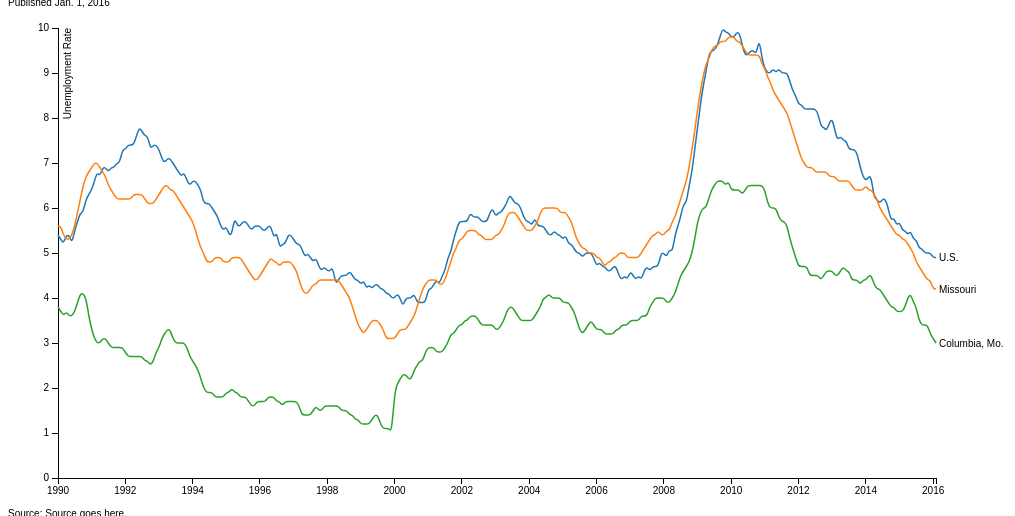
D3 v3 page, settled after 360 driven frames (6 s of simulated time); the page loaded 1 data file(s).


// ── js/script.js
$(document).ready(function() {
    console.log("Hello world.")
});
//Set our margin, width and height
//Pin the width and height to the .chart div
var margin = {
        top: 20,
        right: 80,
        bottom: 30,
        left: 50
    },
    width = $(".chart").width() - margin.left - margin.right,
    height = $(".chart").height() - margin.top - margin.bottom;

var parseDate = d3.time.format("%Y-%m-%d").parse;

var x = d3.time.scale()
    .range([0, width]);

var y = d3.scale.linear()
    .range([height, 0]);

//Color exists as a Scale. 
var color = d3.scale.category10();

var xAxis = d3.svg.axis()
    .scale(x)
    .orient("bottom");

var yAxis = d3.svg.axis()
    .scale(y)
    .orient("left");

//The line function draws points for a path based on the date and 'value' for each row in each series. 
var line = d3.svg.line()
    .interpolate("basis")
    .x(function(d) {
        return x(d.date);
    })
    .y(function(d) {
        return y(d.rate);
    });

var svg = d3.select(".chart").append("svg")
    .attr("width", width + margin.left + margin.right)
    .attr("height", height + margin.top + margin.bottom)
    .append("g")
    .attr("transform", "translate(" + margin.left + "," + margin.top + ")");


//This is a dictionary object we'll use to get plain language labels.
//Our data comes with the values on the left. We use a key to get the corresponding value:
//Ex.: `labels["CLMUR"]` => "Columbia, Mo."
var labels = {
  "UNRATE" : "U.S.",
  "MOUR" : "Missouri",
  "CLMUR" : "Columbia, Mo."
}



d3.tsv("data/us_mo_co_unemployment.tsv", function(error, data) {
    if (error) throw error;

    var colorDomain = d3.keys(
            data[0]).filter(
            function(key) {
                return key !== "observation_date";
            }
        )
        //pass that to our color scale
    color.domain(colorDomain);

    //Create new property called "date" for each row.
    //assign it the value of d.observation_date after it's been formatted. 
    data.forEach(function(d) {
        d.date = parseDate(d.observation_date);
    });

    //color.domain is an array of our column headers (but not "date")
    //It's the the values we'll be charting.
    //colorDomain is an array of 3 values, which are our column headers. 
    var places = color.domain().map(function(name) {
        return {
            name: name,
            values: data.map(function(d) {
                return {
                    date: d.date,
                    rate: +d[name],
                    name : labels[name] //I've added the name to each object, so we can use it in our tooltips.
                };
            })
        };
    });

    x.domain(d3.extent(data, function(d) {
        return d.date;
    }));

    y.domain([
        /*d3.min(places, function(c) { 
        return d3.min(c.values, function(v) { 
            return v.rate; 
            }); 
        }),*/
        0,
        d3.max(places, function(c) {
            return d3.max(c.values, function(v) {
                return v.rate;
            });
        })
    ]);

    var total = 1 + 1;
    var string = "1" + "1";

    console.log(total, string);


    svg.append("g")
        .attr("class", "x axis")
        .attr("transform", "translate(0," + height + ")")
        .call(xAxis);

    svg.append("g")
        .attr("transform", "translate(0,0)")
        .attr("class", "y axis")
        .call(yAxis)
        .append("text")
        .attr("transform", "rotate(-90)")
        .attr("y", 6)
        .attr("dy", ".71em")
        .style("text-anchor", "end")
        .text("Unemployment Rate");

    var city = svg.selectAll(".city")
        .data(places)
        .enter().append("g")
        .attr("class", "city");

    city.append("path")
        .attr("class", "line")
        .attr("d", function(d) {
            return line(d.values);
        })
        .style("stroke", function(d) {
            return color(d.name);
        });

    city.append("text")
        .datum(function(d) {
            return {
                name: d.name,
                value: d.values[d.values.length - 1]
            };
        })
        .attr("transform", function(d) {
            return "translate(" + x(d.value.date) + "," + y(d.value.rate) + ")";
        })
        .attr("x", 3)
        .attr("dy", ".35em")
        .text(function(d) {
            return labels[d.name];
        });




    /* --------------- */
    /* This is the tooltip logic. */
    // For each value in our data, we're adding a dot to the page.
    // In our css, we'll set the .dot to opacity : 0, which makes it invisible.
    // It is, however, still something we can mouseover.
    // So each line has an invisible chain of dots representing each value.
    // When we mouseover it, we'll do 4 things:
    // 1) Make the dot visible.
    // 2) Get the date, place name, and rate for that data point
    // 3) Append those values to the tooltip.
    // 4) Show the tooltip.
    
    // We'll also use a `mousemove` listener to position our dots.
    // And a `mouseout` listener to hide the tooltip and the dot.

    city.selectAll(".dot")
        .data(function(d) {
          //The `city` selection already holds the data for our three lines.
          //So we'll use it to draw our dots. The value for each array of dots
          //will be the array of values attached to each line:
            return d.values;
        })
        .enter().append("circle") //Add a new circle for each data point in the array.
        .attr("class", "dot")
        .attr("cx", function(d) {
            return x(d.date); //Position accordingly.
        })
        .attr("cy", function(d) {
            return y(d.rate); //Position accordingly.
        })
        .attr("r", 5)
        .on("mouseover", function(d) {

            //We're using the Moment.js library to get a month and year for our tooltip.
            //We're using Moment.js because our dates are in the js date format.
            var displayDate = moment(d.date).format("MMM. YYYY");
            var displayVal = d.rate+"%";

            //Append the values to the tooltip with some markup.
            $(".tt").html(
              "<div class='name'>"+d.name+"</div>"+
              "<div class='date'>"+displayDate+": </div>"+
              "<div class='rate'>"+displayVal+"</div>"
            )

            //Show the tooltip.
            $(".tt").show();

            //Make the dot visible.
            d3.select(this).style("opacity", 1);
            
        })
        .on("mousemove", function(d) {

            //Get the mouse position relative to the .chart div.
            //Add the margin.left and margin.top values to make the div set properly in the .chart.
            //Add 10px to each so the tooltip is offset appropriately.
            var xPos = d3.mouse(this)[0] + margin.left + 10;
            var yPos = d3.mouse(this)[1] + margin.top + 10;

            //Use jQuery to position the .tt div with the .chart div.
            //See the CSS for important style info here. 
            $(".tt").css({
                "left": xPos + "px",
                "top": yPos + "px"
            })

        })
        .on("mouseout", function(d) {
            //Turn this dot's opacity back to 0
            //And hide the tooltip.
            d3.select(this).style("opacity", 0);
            $(".tt").hide();
        })

    
});









### data: data/us_mo_co_unemployment.tsv
observation_date	UNRATE	MOUR	CLMUR
1990-01-01	5.4	5.6	3.8
1990-02-01	5.3	5.6	3.7
1990-03-01	5.2	5.4	3.6
1990-04-01	5.4	5.3	3.7
1990-05-01	5.4	5.3	3.6
1990-06-01	5.2	5.4	3.6
1990-07-01	5.5	5.6	3.7
1990-08-01	5.7	5.9	3.9
1990-09-01	5.9	6.2	4.1
1990-10-01	5.9	6.5	4.1
1990-11-01	6.2	6.7	4.0
1990-12-01	6.3	6.8	3.6
1991-01-01	6.4	6.9	3.3
1991-02-01	6.6	7.0	3.1
1991-03-01	6.8	7.0	3.0
1991-04-01	6.7	6.9	3.0
1991-05-01	6.9	6.8	3.1
1991-06-01	6.9	6.7	3.1
1991-07-01	6.8	6.5	3.0
1991-08-01	6.9	6.4	2.9
1991-09-01	6.9	6.3	2.9
1991-10-01	7.0	6.2	2.9
1991-11-01	7.0	6.2	2.9
1991-12-01	7.3	6.2	2.9
1992-01-01	7.3	6.2	2.8
1992-02-01	7.4	6.2	2.7
1992-03-01	7.4	6.2	2.7
1992-04-01	7.4	6.3	2.7
1992-05-01	7.6	6.3	2.7
1992-06-01	7.8	6.3	2.7
1992-07-01	7.7	6.3	2.7
1992-08-01	7.6	6.2	2.6
1992-09-01	7.6	6.1	2.6
1992-10-01	7.3	6.1	2.5
1992-11-01	7.4	6.1	2.6
1992-12-01	7.4	6.2	2.8
1993-01-01	7.3	6.3	2.9
1993-02-01	7.1	6.4	3.1
1993-03-01	7.0	6.5	3.2
1993-04-01	7.1	6.5	3.3
1993-05-01	7.1	6.4	3.3
1993-06-01	7.0	6.4	3.1
1993-07-01	6.9	6.3	3.0
1993-08-01	6.8	6.2	3.0
1993-09-01	6.7	6.1	3.0
1993-10-01	6.8	6.0	3.0
1993-11-01	6.6	5.9	2.9
1993-12-01	6.5	5.8	2.7
1994-01-01	6.6	5.7	2.6
1994-02-01	6.6	5.5	2.5
1994-03-01	6.5	5.3	2.4
1994-04-01	6.4	5.1	2.2
1994-05-01	6.1	5.0	2.0
1994-06-01	6.1	4.8	1.9
1994-07-01	6.1	4.8	1.9
1994-08-01	6.0	4.8	1.9
1994-09-01	5.9	4.9	1.8
1994-10-01	5.8	4.9	1.8
1994-11-01	5.6	4.9	1.8
1994-12-01	5.5	4.8	1.8
... 254 more rows